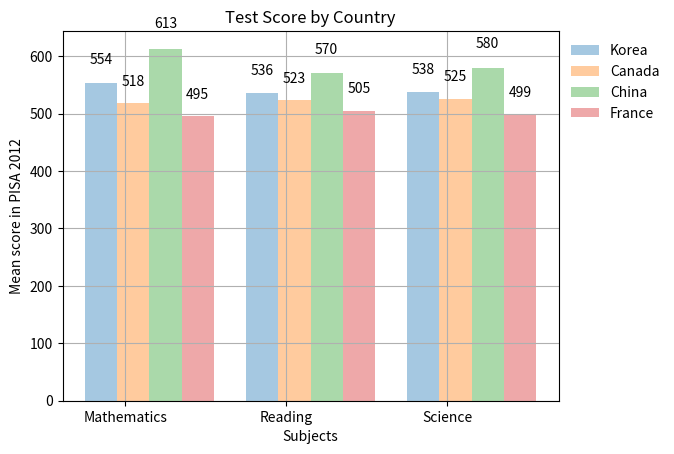

Recreate this plot in Python.
import matplotlib.pyplot as plt
import numpy as np

col_count = 3
bar_width = .2

korea_scores = (554, 536, 538)
canada_scores = (518, 523, 525)
china_scores = (613, 570, 580)
france_scores = (495, 505, 499)

index = np.arange(col_count)

k1 = plt.bar(index, korea_scores, bar_width,
             alpha=.4,
             label="Korea")
c1 = plt.bar(index + 0.2, canada_scores, bar_width,
             alpha=.4,
             label="Canada")
ch1 = plt.bar(index + 0.4, china_scores, bar_width,
             alpha=.4,
             label="China")
f1 = plt.bar(index + 0.6, france_scores, bar_width,
             alpha=.4,
             label="France")

def CreateLabels(data):
    for item in data:
        height = item.get_height()
        plt.text(item.get_x() + item.get_width() / 2., height*1.05,
                 '%d' % int(height),
                 ha='center', va='bottom')

CreateLabels(k1)
CreateLabels(c1)
CreateLabels(ch1)
CreateLabels(f1)


plt.ylabel("Mean score in PISA 2012")
plt.xlabel("Subjects")
plt.title("Test Score by Country")

plt.xticks(index + .3 / 2, ("Mathematics", "Reading", "Science"))
plt.legend(frameon=False, bbox_to_anchor=(1, 1), loc=2)
plt.grid(True)



plt.show()
